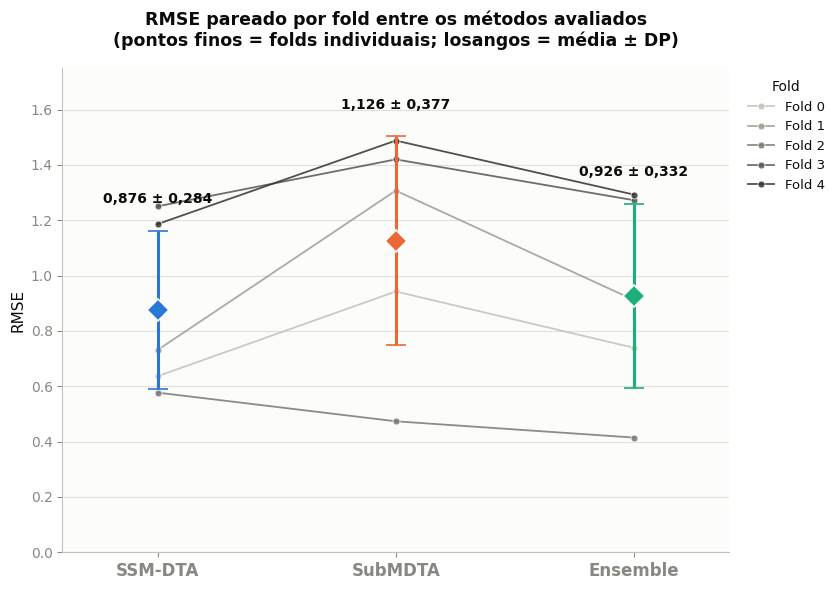

Write the Python code that produced this figure. (Note: this script raises an exception after producing the figure.)
from pathlib import Path
import matplotlib
matplotlib.use("Agg")
import matplotlib.pyplot as plt
import numpy as np

folds = ["Fold 0", "Fold 1", "Fold 2", "Fold 3", "Fold 4"]
ssm = np.array([0.6363915580649215, 0.7312152072447002, 0.5770557982793489, 1.2505141374477298, 1.1863533880962032])
sub = np.array([0.9426650504025984, 1.3073084709117686, 0.4734350109126208, 1.4200961020523577, 1.488114670693548])
ens = np.array([0.739063040887111, 0.9118464446912771, 0.4146016265917413, 1.2725250859832342, 1.2927628532594642])

means = [ssm.mean(), sub.mean(), ens.mean()]
stds = [ssm.std(ddof=0), sub.std(ddof=0), ens.std(ddof=0)]

COL_SSM = "#2a78d6"
COL_SUB = "#eb6834"
COL_ENS = "#1baf7a"
FOLD_COLORS = ["#c3c2b7", "#9e9c92", "#7a786f", "#565550", "#33322f"]

INK_PRIMARY = "#0b0b0b"
INK_SECONDARY = "#52514e"
INK_MUTED = "#898781"
GRID = "#e1e0d9"
BASELINE = "#c3c2b7"
SURFACE = "#fcfcfb"

plt.rcParams["font.family"] = "sans-serif"
plt.rcParams["font.sans-serif"] = ["Segoe UI", "DejaVu Sans", "Arial"]

fig, ax = plt.subplots(figsize=(8.5, 6), facecolor="white")
ax.set_facecolor(SURFACE)

x = np.array([0, 1, 2])
data = np.vstack([ssm, sub, ens])

for i in range(5):
    ax.plot(x, data[:, i], color=FOLD_COLORS[i], linewidth=1.3, alpha=0.85,
            marker="o", markersize=5, markerfacecolor=FOLD_COLORS[i],
            markeredgecolor="white", markeredgewidth=0.6, zorder=2,
            label=folds[i])

method_colors = [COL_SSM, COL_SUB, COL_ENS]
for xi, m, s, c in zip(x, means, stds, method_colors):
    ax.errorbar(xi, m, yerr=s, fmt="D", color=c, markersize=11,
                markeredgecolor="white", markeredgewidth=1.2,
                elinewidth=2.2, capsize=7, capthick=2.2, zorder=5)
    label = f"{m:.3f}".replace(".", ",") + " \u00b1 " + f"{s:.3f}".replace(".", ",")
    ax.text(xi, m + s + 0.09, label, ha="center", va="bottom",
            fontsize=10, color=INK_PRIMARY, fontweight="bold")

ax.set_xticks(x)
ax.set_xticklabels(["SSM-DTA", "SubMDTA", "Ensemble"], fontsize=12, color=INK_PRIMARY, fontweight="bold")
ax.set_xlim(-0.4, 2.4)
ax.set_ylabel("RMSE", fontsize=11, color=INK_PRIMARY)
ax.set_ylim(0, 1.75)
ax.set_title("RMSE pareado por fold entre os métodos avaliados\n(pontos finos = folds individuais; losangos = média \u00b1 DP)",
              fontsize=12.5, fontweight="bold", color=INK_PRIMARY, pad=16)

ax.yaxis.grid(True, color=GRID, linewidth=0.8, zorder=0)
ax.set_axisbelow(True)
for spine in ("top", "right"):
    ax.spines[spine].set_visible(False)
ax.spines["left"].set_color(BASELINE)
ax.spines["bottom"].set_color(BASELINE)
ax.tick_params(colors=INK_MUTED)

legend = ax.legend(title="Fold", frameon=False, loc="upper left", bbox_to_anchor=(1.01, 1.0),
                    fontsize=9.5, labelcolor=INK_PRIMARY, title_fontsize=10)
plt.setp(legend.get_title(), color=INK_PRIMARY)

fig.patch.set_facecolor("white")
plt.tight_layout()
out_path = str(Path(__file__).resolve().parents[2] / "resultados" / "figuras" / "rmse_pareado.png")
plt.savefig(out_path, dpi=200, facecolor="white", bbox_inches="tight")
print("Guardado en", out_path)
